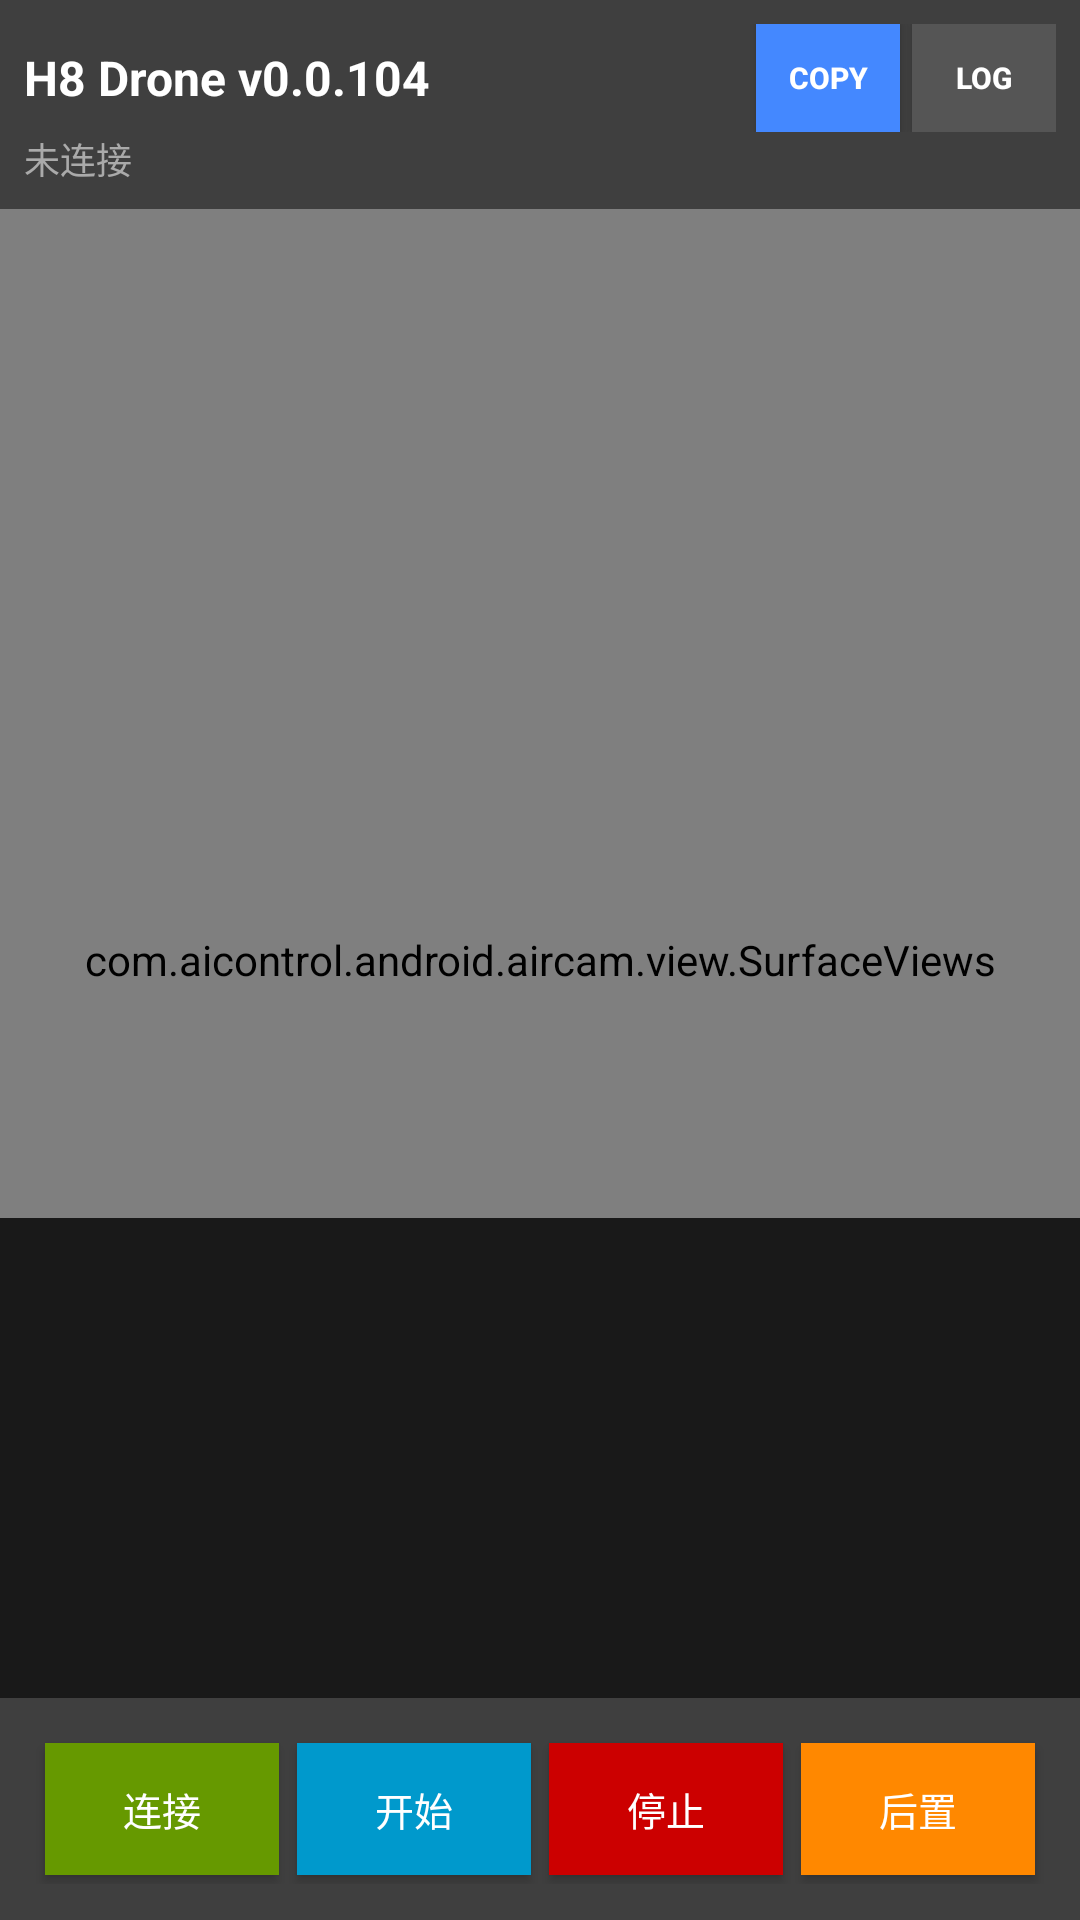

Here is an Android app screen rendered from its layout file. Give the layout XML and the strings, colors and styles it references.
<!-- AndroidManifest.xml: application theme Theme.AiControl -->
<!-- res/layout/activity_h8_play.xml -->
<?xml version="1.0" encoding="utf-8"?>
<RelativeLayout xmlns:android="http://schemas.android.com/apk/res/android"
    android:layout_width="match_parent"
    android:layout_height="match_parent"
    android:background="#000000"
    android:keepScreenOn="true">

    
    <com.aicontrol.android.aircam.view.SurfaceViews
        android:id="@+id/h8_surface_video"
        android:layout_width="match_parent"
        android:layout_height="match_parent"
        android:layout_centerInParent="true"
        android:clickable="false"
        android:focusable="false"
        android:focusableInTouchMode="false" />

    
    <LinearLayout
        android:id="@+id/h8_top_bar"
        android:layout_width="match_parent"
        android:layout_height="wrap_content"
        android:layout_alignParentTop="true"
        android:background="#80000000"
        android:orientation="vertical"
        android:padding="8dp">

        <LinearLayout
            android:layout_width="match_parent"
            android:layout_height="wrap_content"
            android:orientation="horizontal"
            android:gravity="center_vertical">

            <TextView
                android:id="@+id/h8_tv_title"
                android:layout_width="0dp"
                android:layout_height="wrap_content"
                android:layout_weight="1"
                android:text="H8 Drone v0.0.104"
                android:textColor="#FFFFFF"
                android:textSize="16sp"
                android:textStyle="bold" />

            
            <Button
                android:id="@+id/h8_btn_copy"
                android:layout_width="wrap_content"
                android:layout_height="36dp"
                android:layout_marginStart="4dp"
                android:background="#4488FF"
                android:minWidth="48dp"
                android:paddingHorizontal="10dp"
                android:text="COPY"
                android:textColor="#FFFFFF"
                android:textSize="10sp"
                android:textStyle="bold" />

            
            <Button
                android:id="@+id/h8_btn_log"
                android:layout_width="wrap_content"
                android:layout_height="36dp"
                android:layout_marginStart="4dp"
                android:background="#555555"
                android:minWidth="48dp"
                android:paddingHorizontal="10dp"
                android:text="LOG"
                android:textColor="#FFFFFF"
                android:textSize="10sp"
                android:textStyle="bold" />
        </LinearLayout>

        <TextView
            android:id="@+id/h8_tv_status"
            android:layout_width="match_parent"
            android:layout_height="wrap_content"
            android:text="未连接"
            android:textColor="#AAAAAA"
            android:textSize="12sp" />
    </LinearLayout>

    
    <LinearLayout
        android:id="@+id/h8_bottom_bar"
        android:layout_width="match_parent"
        android:layout_height="wrap_content"
        android:layout_alignParentBottom="true"
        android:background="#80000000"
        android:gravity="center"
        android:orientation="horizontal"
        android:padding="12dp">

        
        <Button
            android:id="@+id/h8_btn_connect"
            android:layout_width="0dp"
            android:layout_height="44dp"
            android:layout_margin="3dp"
            android:layout_weight="1"
            android:background="@android:color/holo_green_dark"
            android:text="连接"
            android:textColor="#FFFFFF"
            android:textSize="13sp" />

        
        <Button
            android:id="@+id/h8_btn_start"
            android:layout_width="0dp"
            android:layout_height="44dp"
            android:layout_margin="3dp"
            android:layout_weight="1"
            android:background="@android:color/holo_blue_dark"
            android:text="开始"
            android:textColor="#FFFFFF"
            android:textSize="13sp" />

        
        <Button
            android:id="@+id/h8_btn_stop"
            android:layout_width="0dp"
            android:layout_height="44dp"
            android:layout_margin="3dp"
            android:layout_weight="1"
            android:background="@android:color/holo_red_dark"
            android:text="停止"
            android:textColor="#FFFFFF"
            android:textSize="13sp" />

        
        <Button
            android:id="@+id/h8_btn_camera"
            android:layout_width="0dp"
            android:layout_height="44dp"
            android:layout_margin="3dp"
            android:layout_weight="1"
            android:background="@android:color/holo_orange_dark"
            android:text="后置"
            android:textColor="#FFFFFF"
            android:textSize="13sp" />
    </LinearLayout>

    
    <ScrollView
        android:id="@+id/h8_log_container"
        android:layout_width="match_parent"
        android:layout_height="160dp"
        android:layout_above="@id/h8_bottom_bar"
        android:background="#CC000000"
        android:visibility="visible">

        <TextView
            android:id="@+id/h8_tv_log"
            android:layout_width="match_parent"
            android:layout_height="wrap_content"
            android:padding="8dp"
            android:textColor="#00FF00"
            android:textSize="10sp"
            android:fontFamily="monospace"
            android:textIsSelectable="true"
            android:text="" />
    </ScrollView>

</RelativeLayout>
<!-- resources referenced by this layout -->
<resources>
  <style name="Theme.AiControl" parent="Theme.Material3.Light.NoActionBar">
          
          <item name="colorPrimary">@color/colorBrandPrimary</item>
          <item name="colorOnPrimary">@color/colorBrandOnPrimary</item>
          <item name="colorPrimaryContainer">@color/colorBrandContainer</item>
          <item name="colorOnPrimaryContainer">@color/colorBrandOnContainer</item>
  
          
          <item name="android:colorBackground">@color/colorBgPrimary</item>
          <item name="colorOnBackground">@color/colorTextPrimary</item>
          <item name="colorSurface">@color/colorContainerBrighten</item>
          <item name="colorOnSurface">@color/colorTextPrimary</item>
          <item name="colorSurfaceVariant">@color/colorContainerBase</item>
          <item name="colorOnSurfaceVariant">@color/colorTextSecondary</item>
  
          
          <item name="colorOutline">@color/colorBorderBase</item>
          <item name="colorOutlineVariant">@color/colorBorderLow</item>
  
          
          <item name="colorError">@color/colorErrorPrimary</item>
          <item name="colorOnError">@color/colorErrorOnPrimary</item>
  
          
          <item name="android:windowBackground">@color/colorBgPrimary</item>
          <item name="android:statusBarColor">@color/colorBgPrimary</item>
          <item name="android:navigationBarColor">@color/colorBgPrimary</item>
      </style>
</resources>
